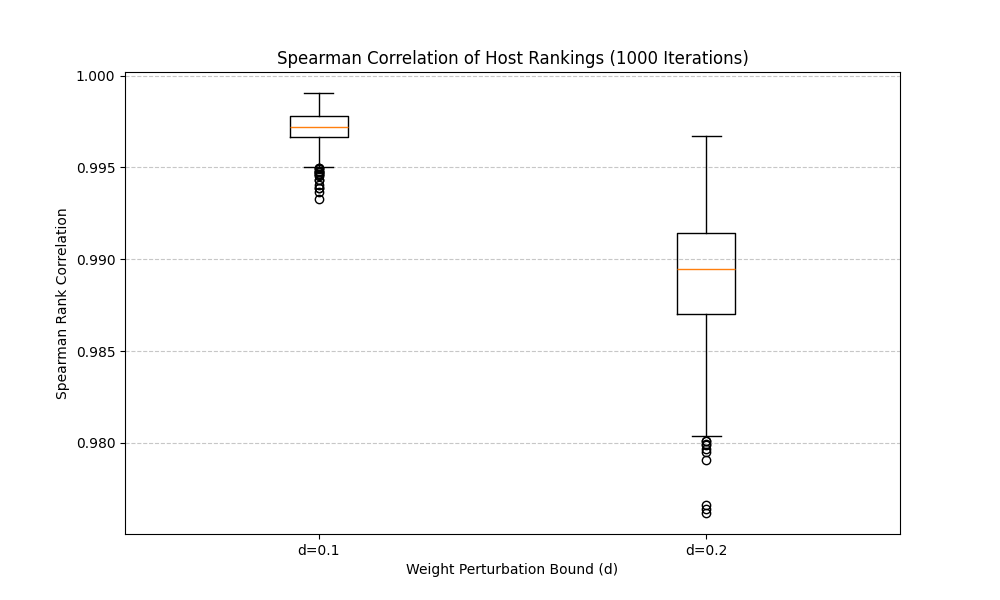

The table this chart was drawn from, first rows:
d, mean_spearman, p5_spearman, mean_category_change_pct, mean_abs_score_change
0.1, 0.9971, 0.9956, 11.05, 0.5227
0.2, 0.9891, 0.9832, 10.73, 1.049
